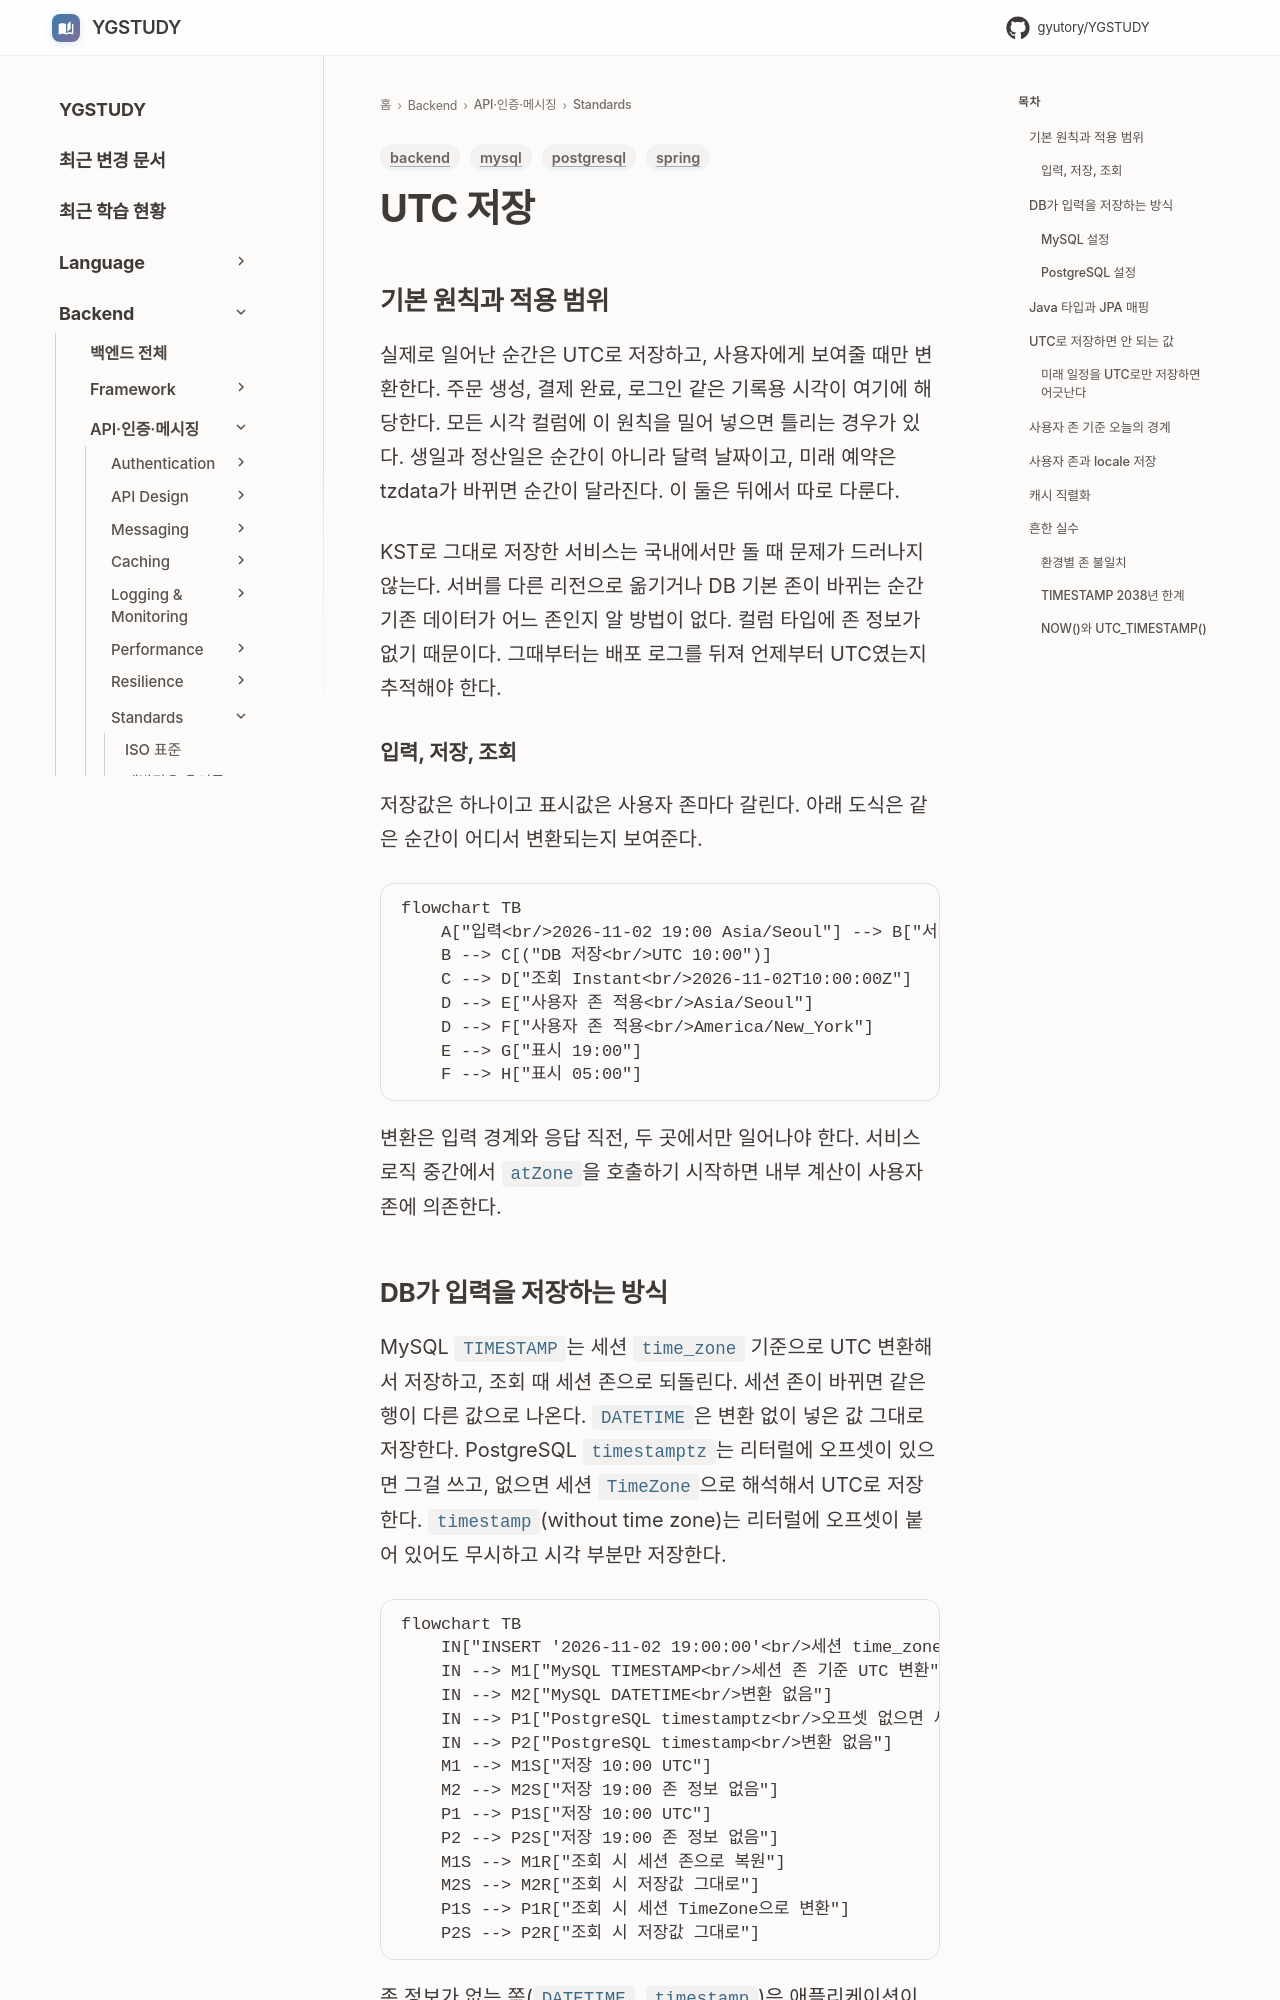

repository: GYUTORY/YGSTUDY · page: Backend/Standards/UTC_Storage/index.html · generator: mkdocs

---
title: UTC 저장
tags: [backend, spring, mysql, postgresql]
updated: 2026-11-02
---

# UTC 저장

## 기본 원칙과 적용 범위

실제로 일어난 순간은 UTC로 저장하고, 사용자에게 보여줄 때만 변환한다. 주문 생성, 결제 완료, 로그인 같은 기록용 시각이 여기에 해당한다. 모든 시각 컬럼에 이 원칙을 밀어 넣으면 틀리는 경우가 있다. 생일과 정산일은 순간이 아니라 달력 날짜이고, 미래 예약은 tzdata가 바뀌면 순간이 달라진다. 이 둘은 뒤에서 따로 다룬다.

KST로 그대로 저장한 서비스는 국내에서만 돌 때 문제가 드러나지 않는다. 서버를 다른 리전으로 옮기거나 DB 기본 존이 바뀌는 순간 기존 데이터가 어느 존인지 알 방법이 없다. 컬럼 타입에 존 정보가 없기 때문이다. 그때부터는 배포 로그를 뒤져 언제부터 UTC였는지 추적해야 한다.

### 입력, 저장, 조회

저장값은 하나이고 표시값은 사용자 존마다 갈린다. 아래 도식은 같은 순간이 어디서 변환되는지 보여준다.

```mermaid
flowchart TB
    A["입력<br/>2026-11-02 19:00 Asia/Seoul"] --> B["서버가 Instant로 변환<br/>2026-11-02T10:00:00Z"]
    B --> C[("DB 저장<br/>UTC 10:00")]
    C --> D["조회 Instant<br/>2026-11-02T10:00:00Z"]
    D --> E["사용자 존 적용<br/>Asia/Seoul"]
    D --> F["사용자 존 적용<br/>America/New_York"]
    E --> G["표시 19:00"]
    F --> H["표시 05:00"]
```

변환은 입력 경계와 응답 직전, 두 곳에서만 일어나야 한다. 서비스 로직 중간에서 `atZone`을 호출하기 시작하면 내부 계산이 사용자 존에 의존한다.
